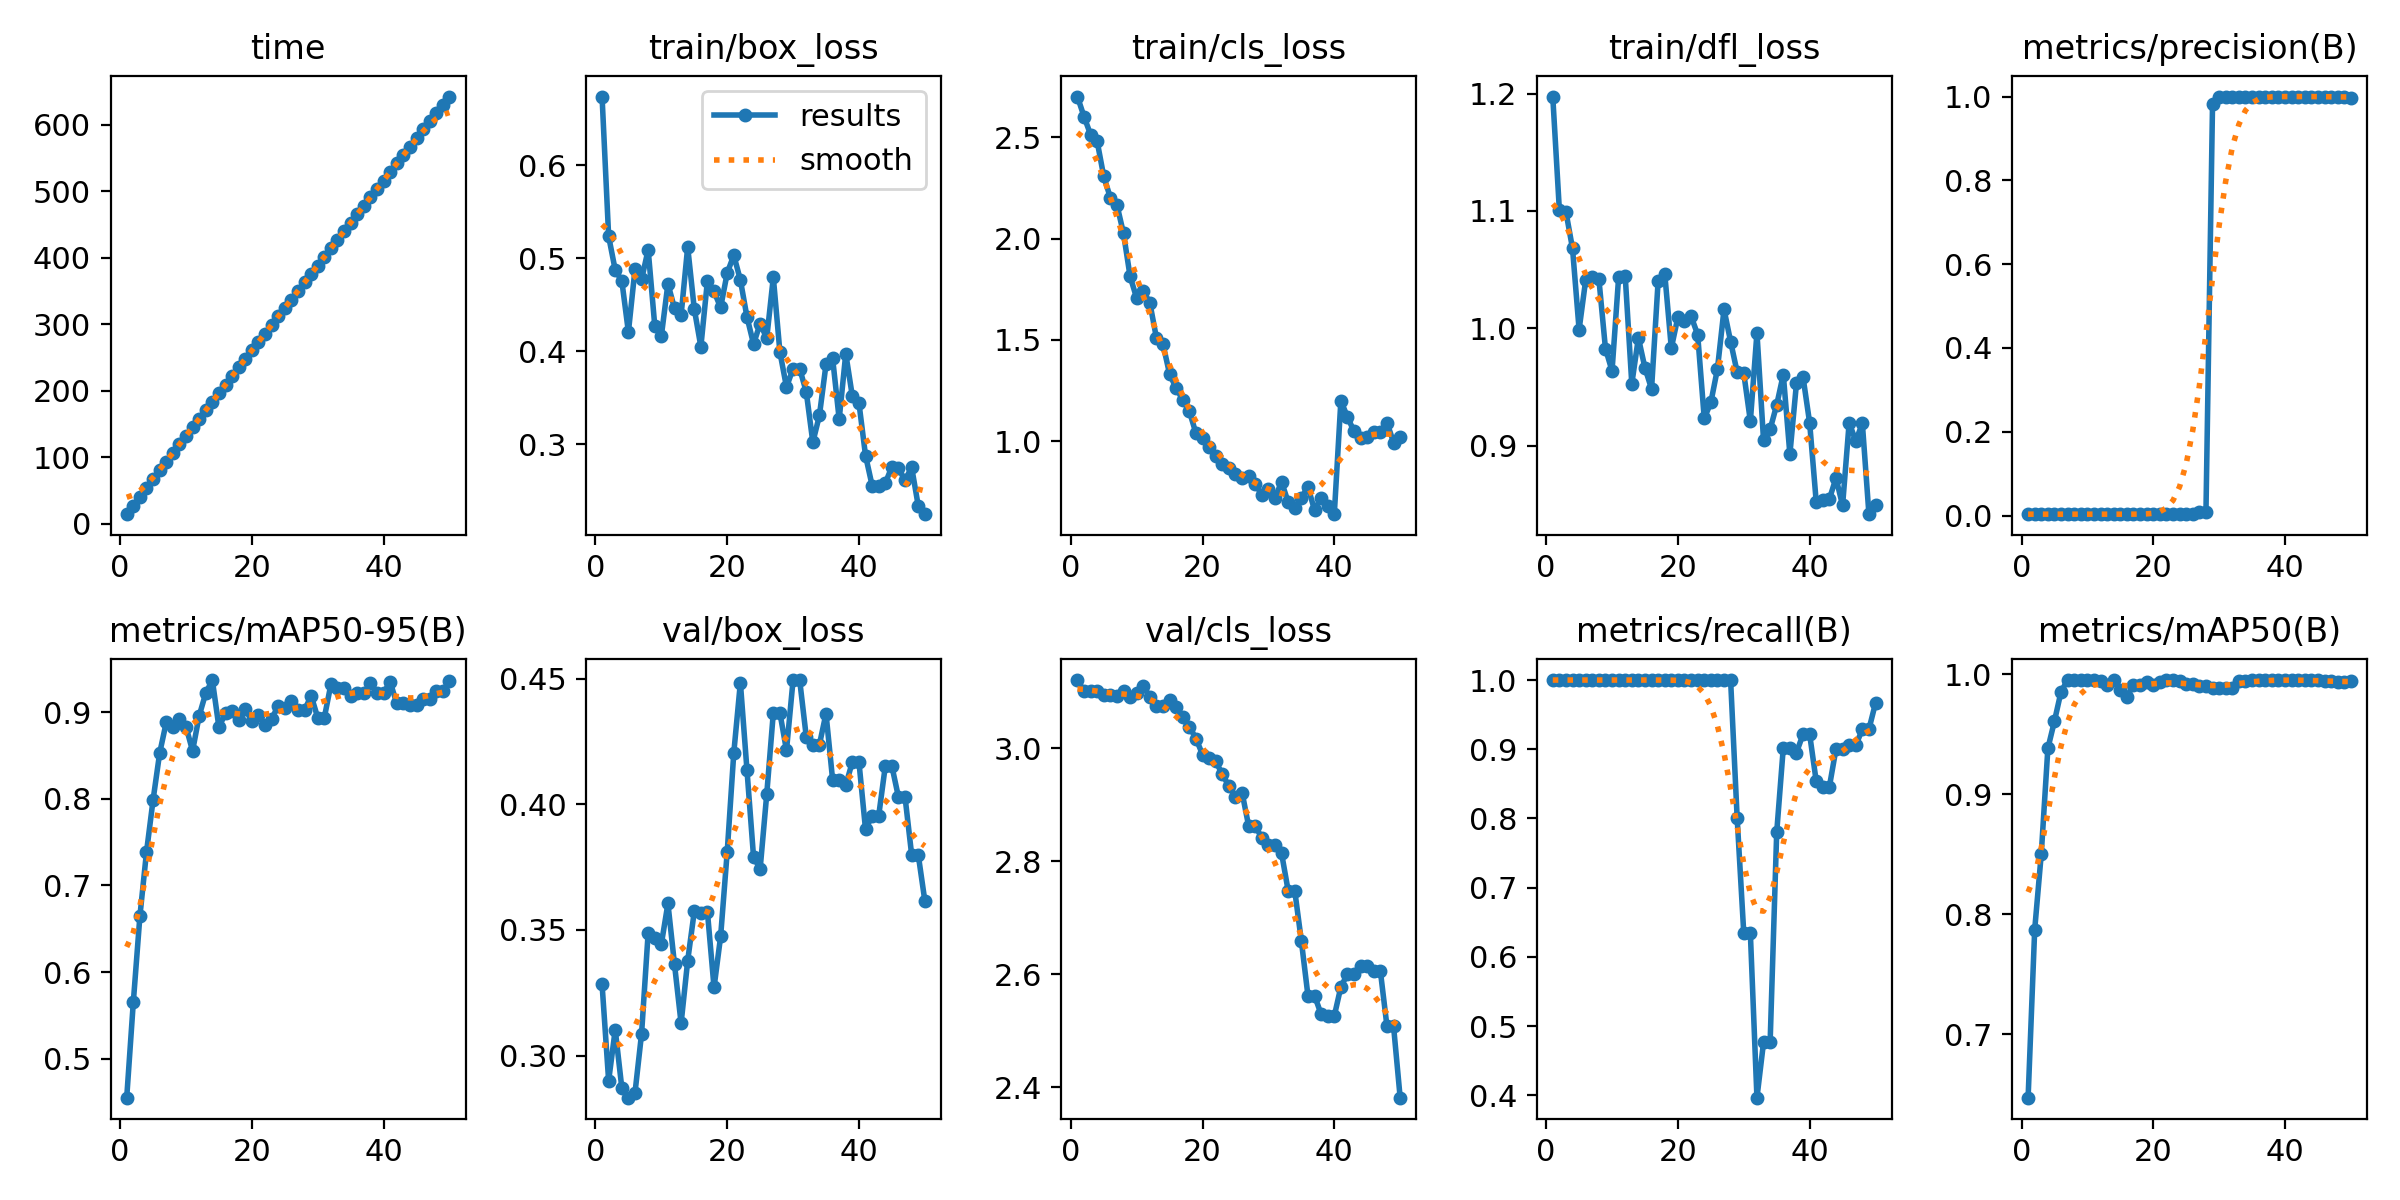

The table this chart was drawn from, first rows:
epoch, time, train/box_loss, train/cls_loss, train/dfl_loss, metrics/precision(B), metrics/recall(B), metrics/mAP50(B), metrics/mAP50-95(B), val/box_loss, val/cls_loss, val/dfl_loss, lr/pg0, lr/pg1, lr/pg2
1, 14.48, 0.674, 2.702, 1.197, 0.00333, 1, 0.647, 0.455, 0.3284, 3.121, 1.104, 2e-05, 2e-05, 2e-05
2, 27.1, 0.5236, 2.603, 1.101, 0.00333, 1, 0.787, 0.5649, 0.29, 3.101, 1.045, 5.8812e-05, 5.8812e-05, 5.8812e-05
3, 40.07, 0.4873, 2.514, 1.099, 0.00333, 1, 0.8503, 0.6642, 0.3103, 3.103, 1.026, 9.604e-05, 9.604e-05, 9.604e-05
4, 54.29, 0.4758, 2.48, 1.068, 0.00333, 1, 0.938, 0.7381, 0.2871, 3.101, 0.9953, 0.0001317, 0.0001317, 0.0001317
5, 67.96, 0.4206, 2.307, 0.9989, 0.00333, 1, 0.9608, 0.7984, 0.2833, 3.095, 0.998, 0.0001657, 0.0001657, 0.0001657
6, 80.88, 0.4881, 2.203, 1.041, 0.00333, 1, 0.9853, 0.8526, 0.2852, 3.094, 1.017, 0.0001982, 0.0001982, 0.0001982
7, 93.6, 0.4773, 2.167, 1.044, 0.00333, 1, 0.995, 0.888, 0.3087, 3.093, 1.023, 0.0002291, 0.0002291, 0.0002291
8, 106.9, 0.5092, 2.026, 1.042, 0.00333, 1, 0.995, 0.8832, 0.3489, 3.102, 1.047, 0.0002584, 0.0002584, 0.0002584
9, 119.7, 0.4276, 1.814, 0.9828, 0.00333, 1, 0.995, 0.8922, 0.3468, 3.092, 1.064, 0.0002861, 0.0002861, 0.0002861
10, 132.6, 0.4163, 1.706, 0.9637, 0.00333, 1, 0.995, 0.8832, 0.3443, 3.098, 1.082, 0.0003123, 0.0003123, 0.0003123
11, 145.1, 0.4725, 1.743, 1.043, 0.00333, 1, 0.995, 0.8552, 0.3605, 3.11, 1.094, 0.0003368, 0.0003368, 0.0003368
12, 157.5, 0.4461, 1.682, 1.044, 0.00333, 1, 0.994, 0.8957, 0.3363, 3.092, 1.055, 0.0003598, 0.0003598, 0.0003598
13, 171.1, 0.4389, 1.51, 0.9527, 0.00333, 1, 0.9912, 0.9219, 0.3129, 3.075, 1.024, 0.0003812, 0.0003812, 0.0003812
14, 183.8, 0.5121, 1.478, 0.9919, 0.00333, 1, 0.995, 0.937, 0.3377, 3.074, 1.033, 0.000401, 0.000401, 0.000401
15, 196.6, 0.4456, 1.331, 0.9662, 0.00333, 1, 0.9866, 0.8826, 0.3574, 3.086, 1.067, 0.0004192, 0.0004192, 0.0004192
16, 209, 0.4049, 1.261, 0.9484, 0.00333, 1, 0.9812, 0.8988, 0.3569, 3.074, 1.075, 0.0004359, 0.0004359, 0.0004359
17, 221.7, 0.4759, 1.205, 1.041, 0.00333, 1, 0.9908, 0.9012, 0.3571, 3.055, 1.078, 0.0004509, 0.0004509, 0.0004509
18, 235.2, 0.4643, 1.148, 1.047, 0.00333, 1, 0.9908, 0.8914, 0.3271, 3.039, 1.034, 0.0004644, 0.0004644, 0.0004644
19, 247.7, 0.447, 1.039, 0.9832, 0.00333, 1, 0.9931, 0.9038, 0.3474, 3.017, 1.047, 0.0004763, 0.0004763, 0.0004763
20, 260.7, 0.4842, 1.018, 1.01, 0.00333, 1, 0.9912, 0.8895, 0.381, 2.989, 1.076, 0.0004866, 0.0004866, 0.0004866
21, 273.2, 0.5033, 0.9701, 1.006, 0.00333, 1, 0.9931, 0.897, 0.4204, 2.984, 1.119, 0.0004953, 0.0004953, 0.0004953
22, 286.1, 0.4766, 0.9289, 1.01, 0.00333, 1, 0.995, 0.8852, 0.4484, 2.977, 1.14, 0.0005024, 0.0005024, 0.0005024
23, 299.2, 0.4369, 0.8886, 0.9946, 0.00333, 1, 0.995, 0.8922, 0.4136, 2.954, 1.105, 0.000508, 0.000508, 0.000508
24, 311.9, 0.4077, 0.8672, 0.9232, 0.00333, 1, 0.994, 0.9072, 0.379, 2.933, 1.084, 0.0005119, 0.0005119, 0.0005119
25, 324.6, 0.4298, 0.8366, 0.9368, 0.00333, 1, 0.9918, 0.905, 0.3743, 2.914, 1.086, 0.0005143, 0.0005143, 0.0005143
26, 337.3, 0.4139, 0.8178, 0.9653, 0.00333, 1, 0.9918, 0.9129, 0.4039, 2.922, 1.137, 0.0005151, 0.0005151, 0.0005151
27, 350.7, 0.4795, 0.8273, 1.016, 0.00809, 1, 0.9898, 0.9022, 0.4364, 2.862, 1.141, 0.0005143, 0.0005143, 0.0005143
28, 363, 0.3992, 0.7883, 0.9888, 0.00809, 1, 0.9898, 0.9022, 0.4364, 2.862, 1.141, 0.0005119, 0.0005119, 0.0005119
29, 375.6, 0.3614, 0.7364, 0.9625, 0.9827, 0.8, 0.9886, 0.919, 0.4214, 2.842, 1.121, 0.000508, 0.000508, 0.000508
30, 388.2, 0.3813, 0.7666, 0.9618, 1, 0.634, 0.9886, 0.8936, 0.4494, 2.829, 1.131, 0.0005024, 0.0005024, 0.0005024
31, 400.8, 0.3813, 0.7221, 0.921, 1, 0.634, 0.9886, 0.8936, 0.4494, 2.829, 1.131, 0.0004953, 0.0004953, 0.0004953
32, 414.8, 0.3563, 0.7989, 0.9961, 1, 0.3966, 0.9886, 0.932, 0.4269, 2.814, 1.159, 0.0004866, 0.0004866, 0.0004866
33, 427.4, 0.302, 0.6987, 0.9048, 1, 0.4764, 0.994, 0.9273, 0.4237, 2.748, 1.17, 0.0004763, 0.0004763, 0.0004763
34, 440.1, 0.3309, 0.6718, 0.914, 1, 0.4764, 0.994, 0.9273, 0.4237, 2.748, 1.17, 0.0004644, 0.0004644, 0.0004644
35, 452.7, 0.3857, 0.7219, 0.9348, 1, 0.78, 0.995, 0.9181, 0.4361, 2.659, 1.182, 0.000451, 0.000451, 0.000451
36, 465.5, 0.3925, 0.7741, 0.9606, 1, 0.9023, 0.995, 0.9216, 0.4098, 2.562, 1.147, 0.0004359, 0.0004359, 0.0004359
37, 478.6, 0.3268, 0.66, 0.8928, 1, 0.9023, 0.995, 0.9216, 0.4098, 2.562, 1.147, 0.0004193, 0.0004193, 0.0004193
38, 491.1, 0.3973, 0.7196, 0.9531, 1, 0.8953, 0.995, 0.9332, 0.4076, 2.529, 1.12, 0.0004011, 0.0004011, 0.0004011
39, 503.8, 0.3514, 0.6809, 0.9583, 1, 0.9216, 0.995, 0.9225, 0.4168, 2.526, 1.105, 0.0003813, 0.0003813, 0.0003813
40, 516.2, 0.3443, 0.6399, 0.9195, 1, 0.9216, 0.995, 0.9225, 0.4168, 2.526, 1.105, 0.0003599, 0.0003599, 0.0003599
41, 529.4, 0.2877, 1.2, 0.8521, 1, 0.8537, 0.995, 0.9347, 0.39, 2.578, 1.069, 0.000337, 0.000337, 0.000337
42, 542, 0.2554, 1.119, 0.8534, 1, 0.846, 0.995, 0.9102, 0.3954, 2.6, 1.066, 0.0003124, 0.0003124, 0.0003124
43, 554.3, 0.2546, 1.049, 0.8547, 1, 0.846, 0.995, 0.9102, 0.3954, 2.6, 1.066, 0.0002863, 0.0002863, 0.0002863
44, 567.2, 0.2581, 1.015, 0.8725, 1, 0.9006, 0.995, 0.9083, 0.4152, 2.615, 1.088, 0.0002586, 0.0002586, 0.0002586
45, 579.6, 0.2756, 1.021, 0.8491, 1, 0.9006, 0.995, 0.9083, 0.4152, 2.615, 1.088, 0.0002293, 0.0002293, 0.0002293
46, 593.1, 0.2739, 1.044, 0.9197, 1, 0.9055, 0.994, 0.9156, 0.4028, 2.605, 1.077, 0.0001984, 0.0001984, 0.0001984
47, 605.3, 0.2611, 1.045, 0.9039, 1, 0.9055, 0.994, 0.9156, 0.4028, 2.605, 1.077, 0.0001659, 0.0001659, 0.0001659
48, 617.9, 0.2752, 1.092, 0.9192, 1, 0.9289, 0.9931, 0.9245, 0.3799, 2.507, 1.055, 0.0001319, 0.0001319, 0.0001319
49, 630.1, 0.2337, 0.9935, 0.8417, 1, 0.9289, 0.9931, 0.9245, 0.3799, 2.507, 1.055, 9.6224e-05, 9.6224e-05, 9.6224e-05
50, 642.5, 0.2246, 1.018, 0.8495, 0.9957, 0.9667, 0.994, 0.9357, 0.3617, 2.381, 1.035, 5.9004e-05, 5.9004e-05, 5.9004e-05
